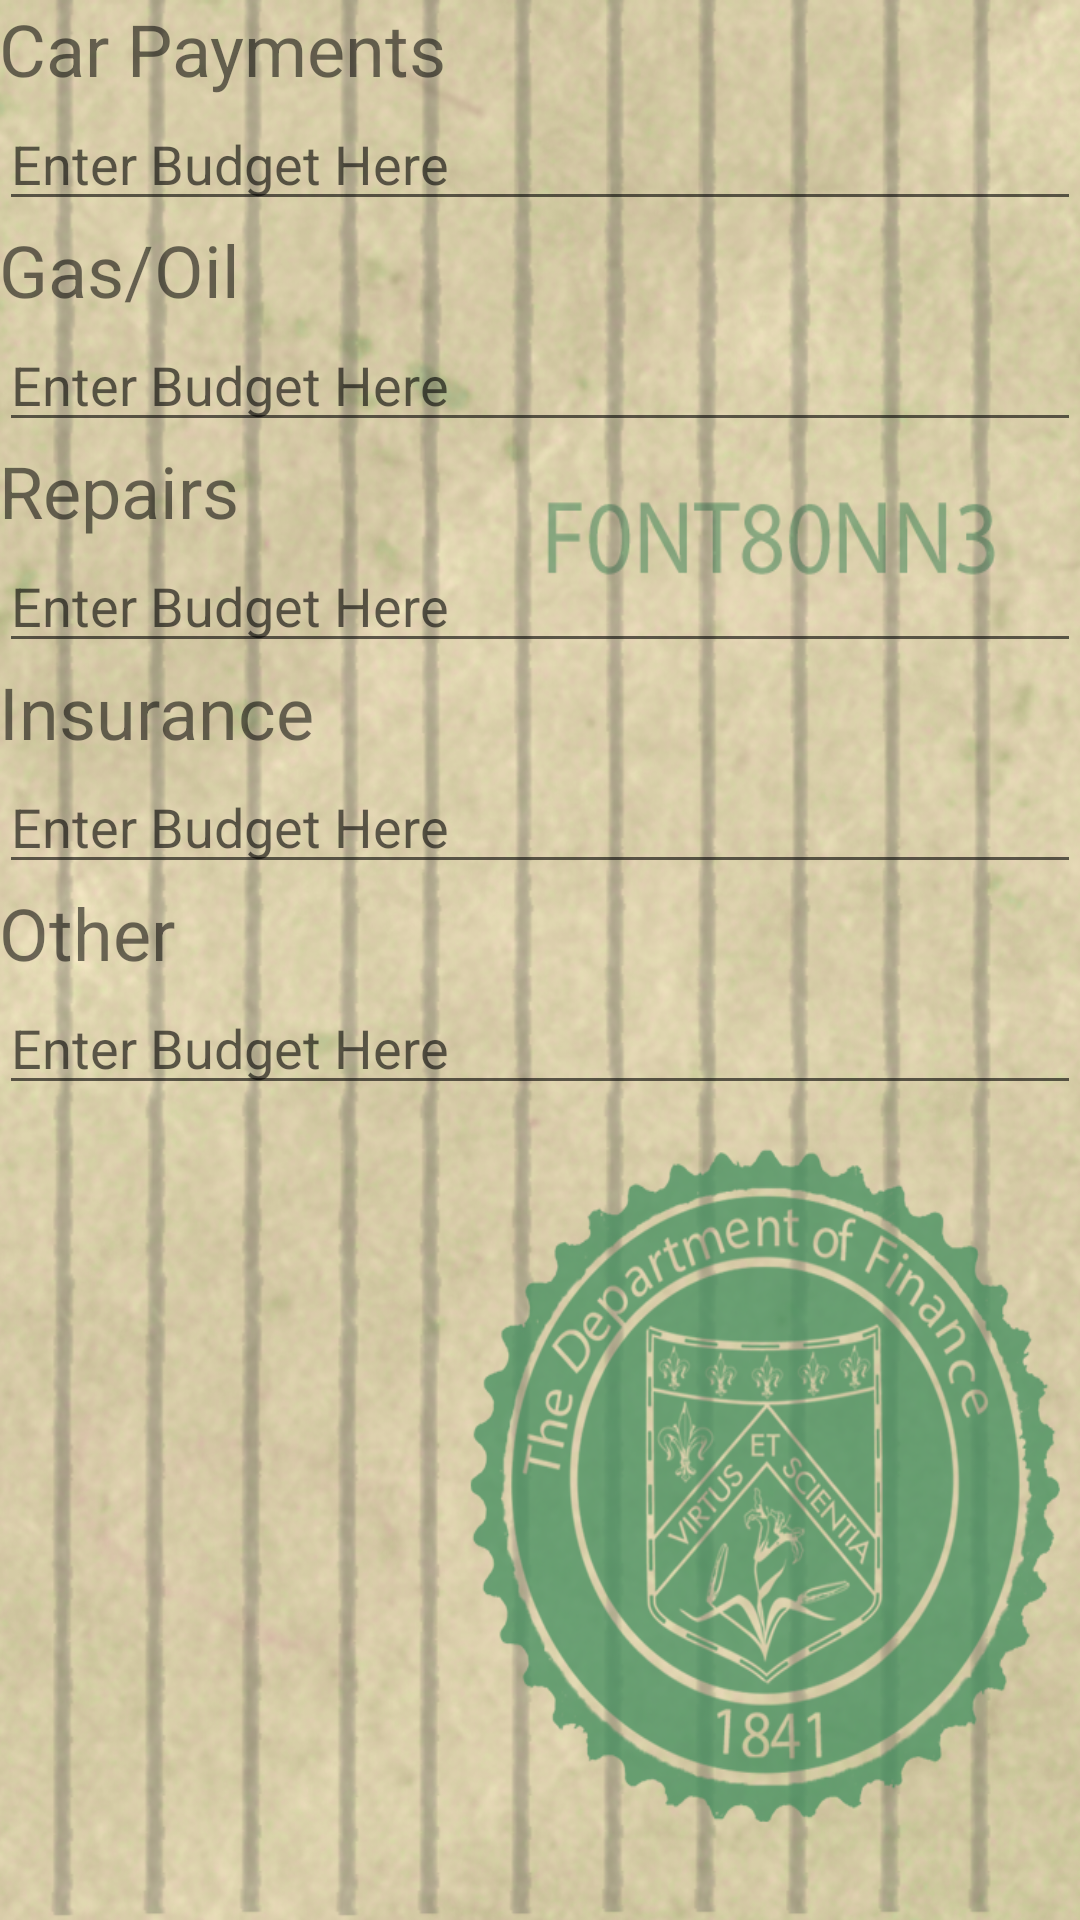

Android layout source for this screen:
<!-- AndroidManifest.xml: application theme AppTheme21 -->
<!-- res/layout/budget_transport.xml -->
<LinearLayout
    xmlns:android="http://schemas.android.com/apk/res/android"
    android:layout_width="match_parent"
    android:layout_height="match_parent"
    android:paddingLeft="@dimen/activity_horizontal_margin"
    android:paddingRight="@dimen/activity_horizontal_margin"
    android:paddingTop="@dimen/activity_vertical_margin"
    android:paddingBottom="@dimen/activity_vertical_margin"
    android:background="@drawable/background_edit"
    android:orientation="vertical">
    <TextView
        android:layout_width="match_parent"
        android:layout_height="wrap_content"
        android:text="Car Payments"
        android:textSize="24dp"/>
    <EditText
        android:layout_width="match_parent"
        android:layout_height="wrap_content"
        android:hint="Enter Budget Here"/>
    <TextView
        android:layout_width="match_parent"
        android:layout_height="wrap_content"
        android:text="Gas/Oil"
        android:textSize="24dp"/>
    <EditText
        android:layout_width="match_parent"
        android:layout_height="wrap_content"
        android:hint="Enter Budget Here"/>
    <TextView
        android:layout_width="match_parent"
        android:layout_height="wrap_content"
        android:text="Repairs"
        android:textSize="24dp"/>
    <EditText
        android:layout_width="match_parent"
        android:layout_height="wrap_content"
        android:hint="Enter Budget Here"/>
    <TextView
        android:layout_width="match_parent"
        android:layout_height="wrap_content"
        android:text="Insurance"
        android:textSize="24dp"/>
    <EditText
        android:layout_width="match_parent"
        android:layout_height="wrap_content"
        android:hint="Enter Budget Here"/>
    <TextView
        android:layout_width="match_parent"
        android:layout_height="wrap_content"
        android:text="Other"
        android:textSize="24dp"/>
    <EditText
        android:layout_width="match_parent"
        android:layout_height="wrap_content"
        android:hint="Enter Budget Here"/>
</LinearLayout>
<!-- resources referenced by this layout -->
<resources>
  <!-- drawable background_edit: png bitmap (drawable, 861712 bytes) -->
  <style name="AppTheme21" parent="Theme.AppCompat.Light.DarkActionBar">
          <item name="android:colorPrimary">@color/primary</item>
          <item name="android:colorPrimaryDark">@color/primary_dark</item>
          <item name="android:colorAccent">@color/primary</item>
      </style>
  <color name="primary" type="color">#4CAF50</color>
  <color name="primary_dark" type="color">#388E3C</color>
</resources>
